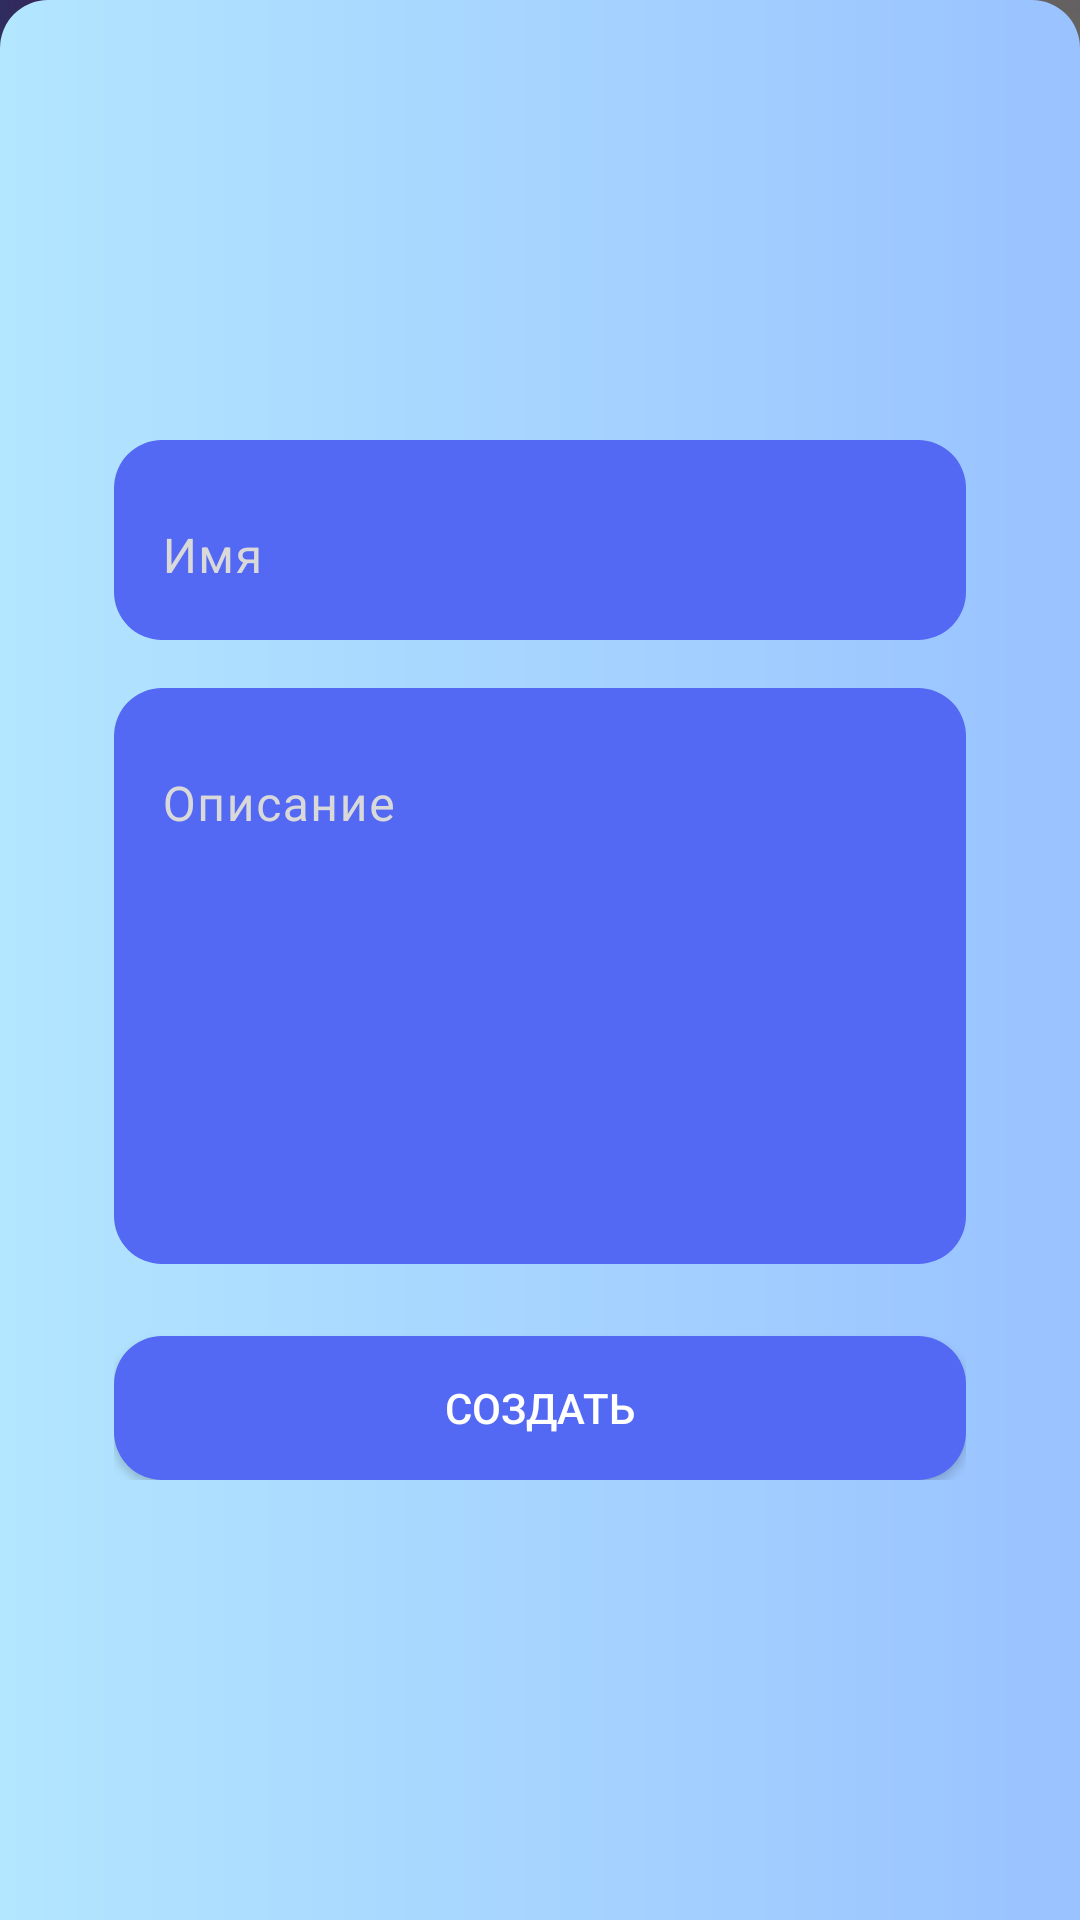

The Android layout XML behind this screen, and the referenced resources:
<!-- AndroidManifest.xml: application theme Theme.LifestyleHUB -->
<!-- res/layout/activity_create_note.xml -->
<?xml version="1.0" encoding="utf-8"?>
<androidx.constraintlayout.widget.ConstraintLayout xmlns:android="http://schemas.android.com/apk/res/android"
        xmlns:tools="http://schemas.android.com/tools"
        xmlns:app="http://schemas.android.com/apk/res-auto"
        android:id="@+id/main"
        android:layout_width="match_parent"
        android:layout_height="match_parent"
        tools:context=".views.activities.CreateNoteActivity"
        android:background="@drawable/primary_background_rounded_top">

    <LinearLayout
            android:orientation="vertical"
            android:layout_width="284dp"
            android:layout_height="wrap_content"
            app:layout_constraintTop_toTopOf="parent"
            app:layout_constraintEnd_toEndOf="parent"
            app:layout_constraintStart_toStartOf="parent"
            app:layout_constraintBottom_toBottomOf="parent">

        <com.google.android.material.textfield.TextInputLayout
                android:layout_width="match_parent"
                android:layout_height="match_parent"
                android:hint="@string/name_field"
                style="@style/textFieldStyle"
                android:id="@+id/tilName">

            <com.google.android.material.textfield.TextInputEditText
                    android:layout_width="match_parent"
                    android:layout_height="wrap_content"
                    android:textColor="@color/white"
                    android:textColorLink="@color/black"
                    android:textColorHighlight="@color/white"
                    android:singleLine="true" />
        </com.google.android.material.textfield.TextInputLayout>

        <Space
                android:layout_width="match_parent"
                android:layout_height="16dp" />

        <com.google.android.material.textfield.TextInputLayout
                android:layout_width="match_parent"
                android:layout_height="192dp"
                android:hint="@string/description_field"
                style="@style/textFieldStyle"
                android:id="@+id/tilText">

            <com.google.android.material.textfield.TextInputEditText
                    android:layout_width="match_parent"
                    android:layout_height="wrap_content"
                    android:textColor="@color/white"
                    android:textColorLink="@color/black"
                    android:textColorHighlight="@color/white"
                    android:singleLine="false" />
        </com.google.android.material.textfield.TextInputLayout>

        <Space
                android:layout_width="match_parent"
                android:layout_height="24dp" />

        <androidx.appcompat.widget.AppCompatButton
                android:layout_width="match_parent"
                android:layout_height="wrap_content"
                style="@style/buttonStyle"
                android:text="@string/create"
                android:id="@+id/bCreate" />
    </LinearLayout>
</androidx.constraintlayout.widget.ConstraintLayout>
<!-- resources referenced by this layout -->
<resources>
  <color name="black">#FF000000</color>
  <color name="white">#FFFFFFFF</color>
  <!-- drawable primary_background_rounded_top (drawable) -->
  <?xml version="1.0" encoding="utf-8"?>
  <shape xmlns:android="http://schemas.android.com/apk/res/android">
      <gradient android:startColor="@color/placeBackground1"
              android:endColor="@color/placeBackground2"
              android:angle="0" />
      <corners android:topLeftRadius="16dp"
               android:topRightRadius="16dp"/>
  </shape>
  <string name="create">Создать</string>
  <string name="description_field">Описание</string>
  <string name="name_field">Имя</string>
  <style name="buttonStyle">
          <item name="android:background">@drawable/button_shape</item>
          <item name="android:textColor">@color/white</item>
      </style>
  <style name="textFieldStyle">
          <item name="android:textColorHint">@color/textColorHint</item>
          <item name="cursorColor">@color/white</item>
          <item name="hintTextColor">@color/textColorHint</item>
          <item name="android:background">@drawable/button_shape</item>
          <item name="boxBackgroundMode">none</item>
      </style>
  <style name="Theme.LifestyleHUB" parent="Base.Theme.LifestyleHUB" />
  <color name="placeBackground1">#B3E6FF</color>
  <color name="placeBackground2">#99C2FF</color>
  <!-- drawable button_shape (drawable) -->
  <?xml version="1.0" encoding="utf-8"?>
  <shape xmlns:android="http://schemas.android.com/apk/res/android">
      <solid android:color="@color/button_background"/>
      <corners android:radius="16dp"/>
  </shape>
  <color name="textColorHint">#D9D9D9</color>
  <style name="Base.Theme.LifestyleHUB" parent="Theme.Material3.Light.NoActionBar">
          <item name="android:fitsSystemWindows">true</item>
          <item name="android:windowTranslucentStatus">true</item>
          <item name="android:textColor">@color/black</item>
          <item name="android:colorBackground">@color/background</item>
          <item name="android:windowBackground">@drawable/window_background</item>
      </style>
  <color name="button_background">#5469F3</color>
  <color name="background">#2E3033</color>
  <!-- drawable window_background: png bitmap (drawable, 237207 bytes) -->
</resources>
